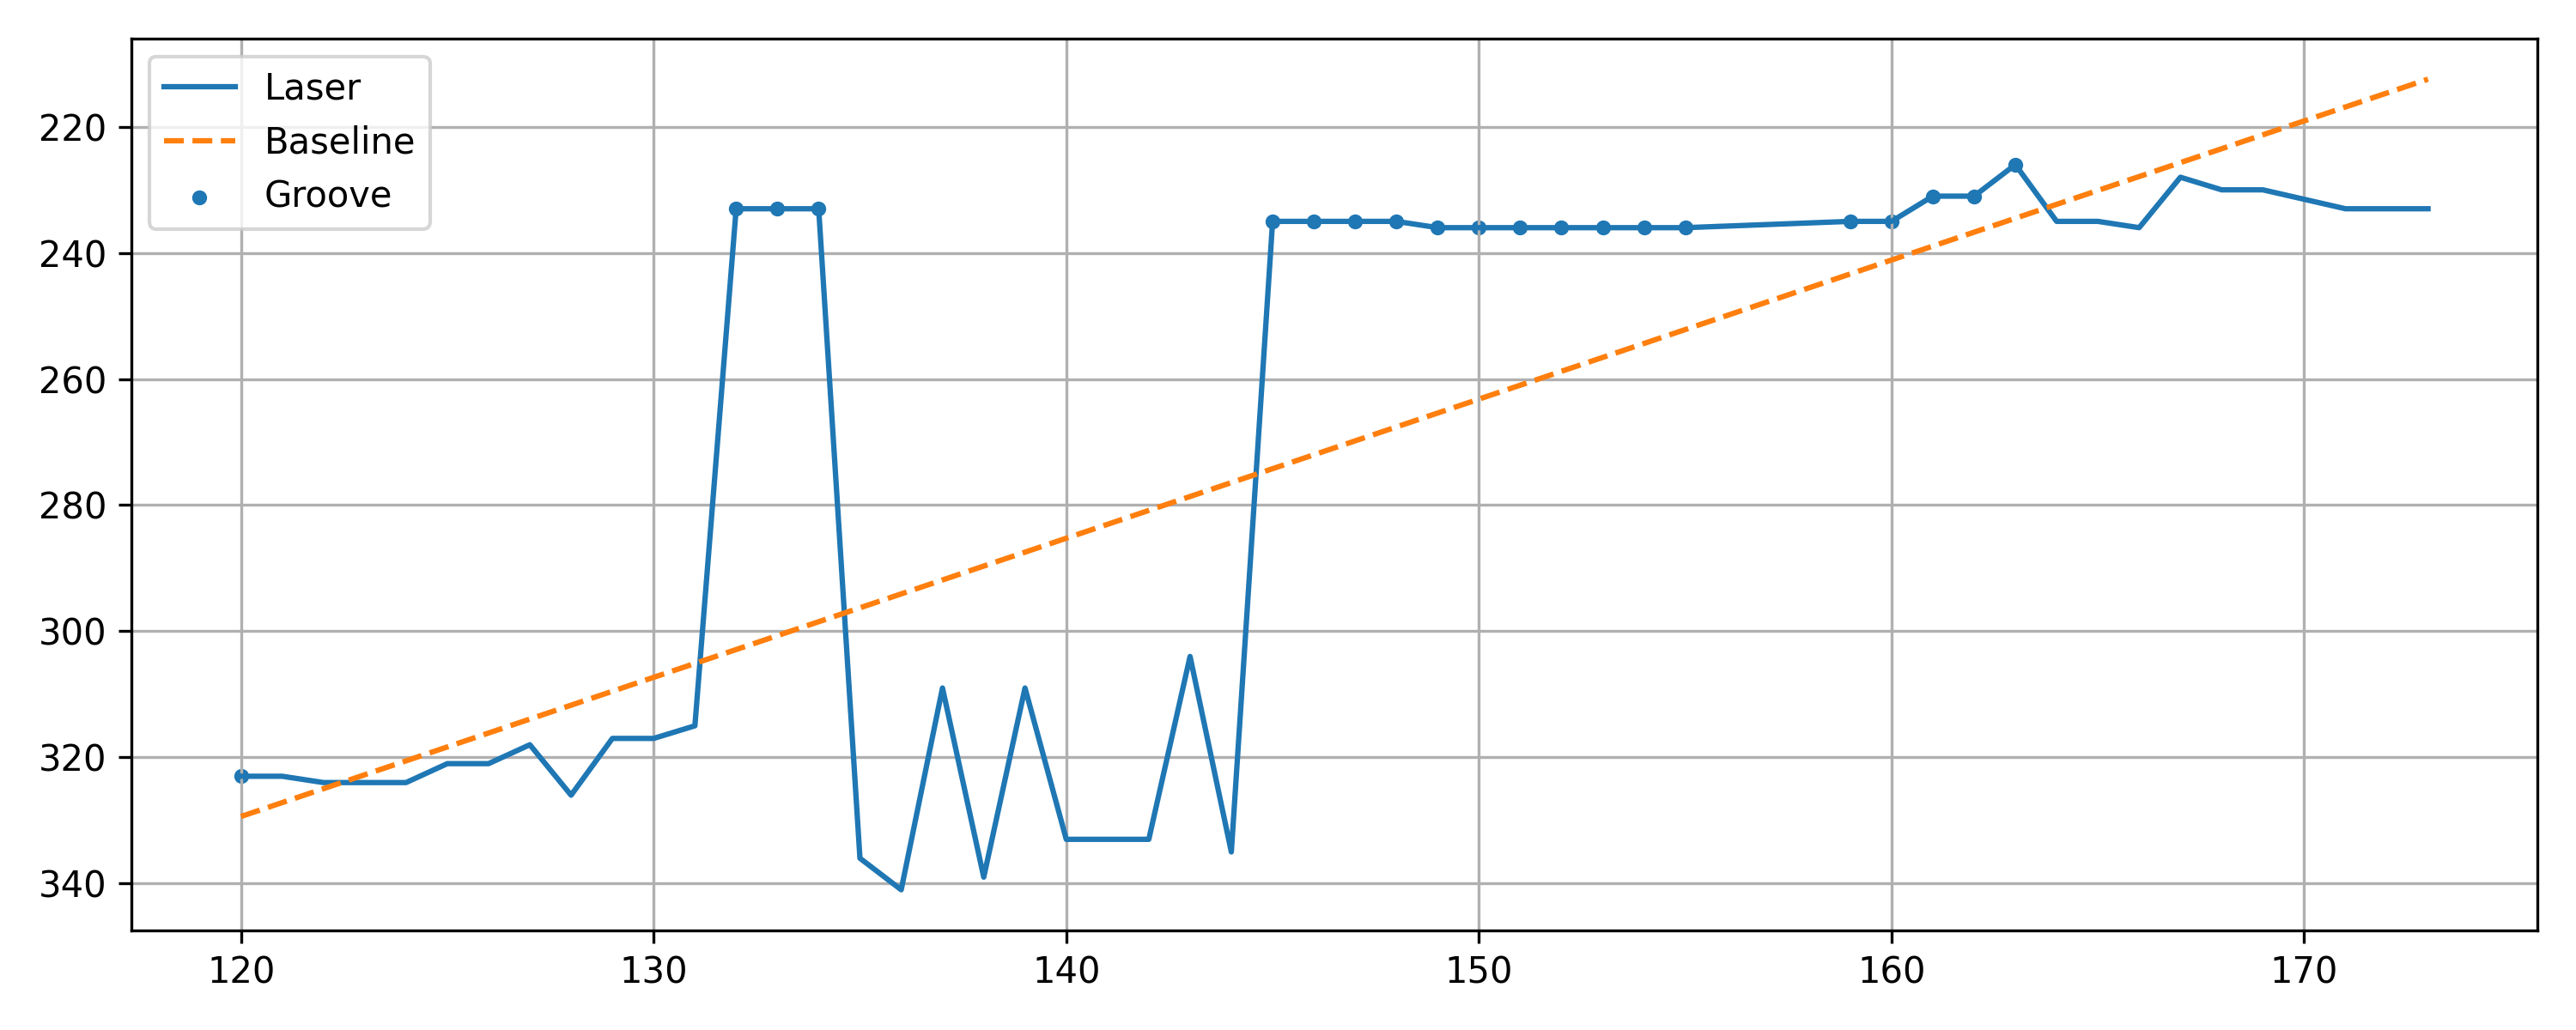

Values plotted in this chart, from the file beside it:
x, y, baseline, depth, groove
120, 323, 329.4, 6.379, 1
121, 323, 327.2, 4.173, 0
122, 324, 325, 0.9669, 0
123, 324, 322.8, -1.239, 0
124, 324, 320.6, -3.446, 0
125, 321, 318.3, -2.652, 0
126, 321, 316.1, -4.858, 0
127, 318, 313.9, -4.065, 0
128, 326, 311.7, -14.27, 0
129, 317, 309.5, -7.477, 0
130, 317, 307.3, -9.683, 0
131, 315, 305.1, -9.89, 0
132, 233, 302.9, 69.9, 1
133, 233, 300.7, 67.7, 1
134, 233, 298.5, 65.49, 1
135, 336, 296.3, -39.71, 0
136, 341, 294.1, -46.92, 0
137, 309, 291.9, -17.13, 0
138, 339, 289.7, -49.33, 0
139, 309, 287.5, -21.54, 0
140, 333, 285.3, -47.75, 0
141, 333, 283, -49.95, 0
142, 333, 280.8, -52.16, 0
143, 304, 278.6, -25.36, 0
144, 335, 276.4, -58.57, 0
145, 235, 274.2, 39.22, 1
146, 235, 272, 37.02, 1
147, 235, 269.8, 34.81, 1
148, 235, 267.6, 32.6, 1
149, 236, 265.4, 29.4, 1
150, 236, 263.2, 27.19, 1
151, 236, 261, 24.98, 1
152, 236, 258.8, 22.78, 1
153, 236, 256.6, 20.57, 1
154, 236, 254.4, 18.37, 1
155, 236, 252.2, 16.16, 1
159, 235, 243.3, 8.335, 1
160, 235, 241.1, 6.128, 1
161, 231, 238.9, 7.922, 1
162, 231, 236.7, 5.716, 1
163, 226, 234.5, 8.51, 1
164, 235, 232.3, -2.697, 0
165, 235, 230.1, -4.903, 0
166, 236, 227.9, -8.109, 0
167, 228, 225.7, -2.316, 0
168, 230, 223.5, -6.522, 0
169, 230, 221.3, -8.728, 0
171, 233, 216.9, -16.14, 0
172, 233, 214.7, -18.35, 0
173, 233, 212.4, -20.55, 0
